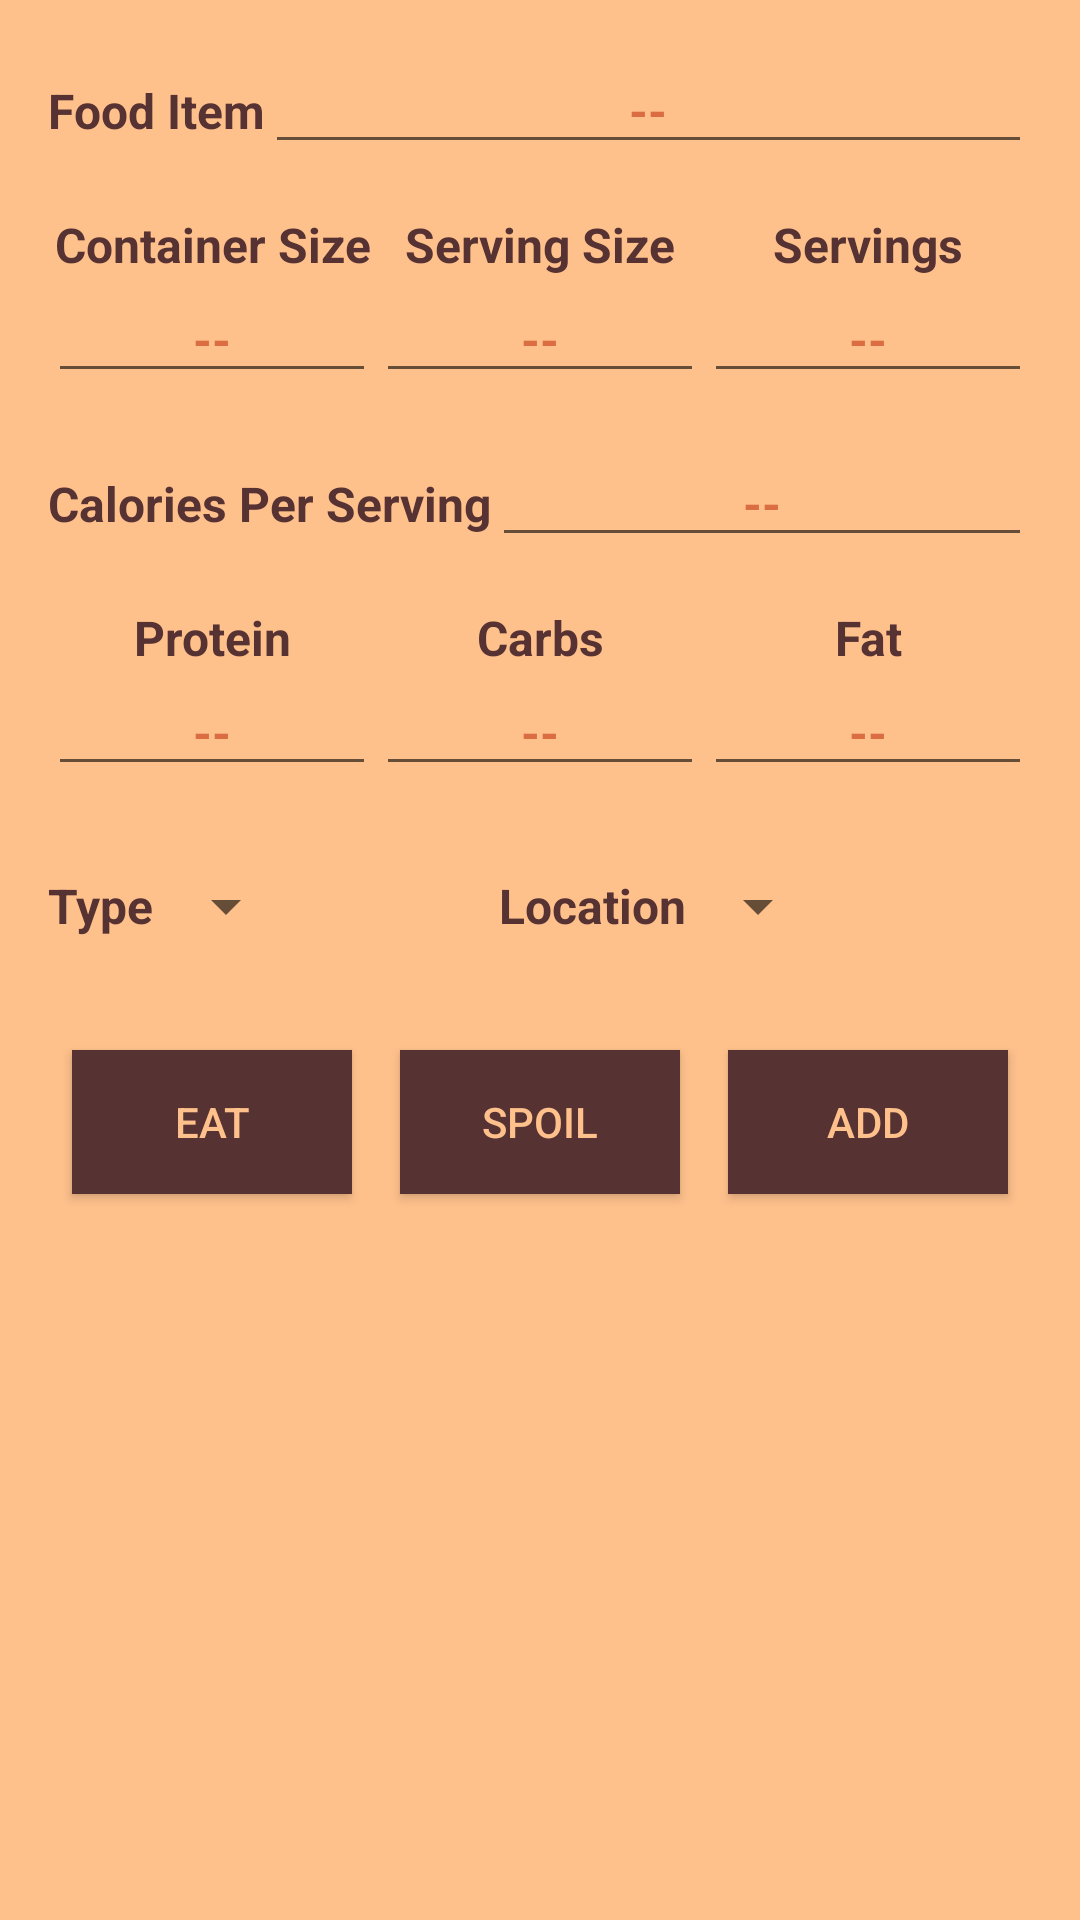

This screen was rendered from an Android layout file. Write that file and the resources it references.
<!-- AndroidManifest.xml: activity theme EditorTheme -->
<!-- res/layout/activity_editor.xml -->
<?xml version="1.0" encoding="utf-8"?>
<LinearLayout xmlns:android="http://schemas.android.com/apk/res/android"
    xmlns:tools="http://schemas.android.com/tools"
    android:layout_width="match_parent"
    android:layout_height="match_parent"
    xmlns:app="http://schemas.android.com/apk/res-auto"
    android:background="@color/noContentBackgroundColor"
    android:orientation="vertical"
    android:padding="16dp"
    tools:context=".EditorActivity">

    
    <LinearLayout
        android:layout_width="match_parent"
        android:layout_height="wrap_content"
        android:orientation="horizontal"
        android:paddingBottom="16dp">

        
        <TextView
            style="@style/CategoryStyle"
            android:text="@string/hint_item_name" />


        
        <EditText
            android:id="@+id/edit_item"
            style="@style/EditorFieldStyle"
            android:layout_width="0dp"
            android:layout_weight="3"
            android:gravity="center"
            android:hint="@string/dashes" />

    </LinearLayout>

    <LinearLayout
        android:layout_width="match_parent"
        android:layout_height="wrap_content"
        android:orientation="horizontal">

        
        <TextView
            style="@style/CategoryStyle"
            android:layout_width="0dp"
            android:layout_weight="1"
            android:gravity="center"
            android:text="@string/hint_container_size" />

        
        <TextView
            style="@style/CategoryStyle"
            android:layout_width="0dp"
            android:layout_weight="1"
            android:gravity="center"
            android:text="@string/hint_serving_size" />

        
        <TextView
            style="@style/CategoryStyle"
            android:layout_width="0dp"
            android:layout_weight="1"
            android:gravity="center"
            android:text="@string/hint_servings" />
    </LinearLayout>

    <LinearLayout
        android:layout_width="match_parent"
        android:layout_height="wrap_content"
        android:orientation="horizontal">

        
        <EditText
            android:id="@+id/edit_container_size"
            style="@style/EditorFieldStyle"
            android:layout_width="0dp"
            android:layout_weight="1"
            android:gravity="center"
            android:hint="@string/dashes"
            android:inputType="number" />

        
        <EditText
            android:id="@+id/edit_serving_size"
            style="@style/EditorFieldStyle"
            android:layout_width="0dp"
            android:layout_weight="1"
            android:gravity="center"
            android:hint="@string/dashes"
            android:inputType="number" />

        
        <EditText
            android:id="@+id/edit_servings"
            style="@style/EditorFieldStyle"
            android:layout_width="0dp"
            android:layout_weight="1"
            android:gravity="center"
            android:hint="@string/dashes"
            android:inputType="number" />
    </LinearLayout>

    
    <LinearLayout
        android:layout_width="match_parent"
        android:layout_height="wrap_content"
        android:orientation="horizontal"
        android:paddingBottom="16dp"
        android:paddingTop="16dp">

        
        <TextView
            style="@style/CategoryStyle"
            android:text="@string/hint_calories" />

        
        <EditText
            android:id="@+id/edit_calories"
            style="@style/EditorFieldStyle"
            android:layout_width="0dp"
            android:layout_weight="3"
            android:gravity="center"
            android:inputType="number"
            android:hint="@string/dashes" />

    </LinearLayout>

    <LinearLayout
        android:layout_width="match_parent"
        android:layout_height="wrap_content"
        android:orientation="horizontal">

        
        <TextView
            style="@style/CategoryStyle"
            android:layout_width="0dp"
            android:layout_weight="1"
            android:gravity="center"
            android:text="@string/hint_protein" />

        
        <TextView
            style="@style/CategoryStyle"
            android:layout_width="0dp"
            android:layout_weight="1"
            android:gravity="center"
            android:text="@string/hint_carbs" />

        
        <TextView
            style="@style/CategoryStyle"
            android:layout_width="0dp"
            android:layout_weight="1"
            android:gravity="center"
            android:text="@string/hint_fat" />
    </LinearLayout>

    <LinearLayout
        android:layout_width="match_parent"
        android:layout_height="wrap_content"
        android:orientation="horizontal">

        
        <EditText
            android:id="@+id/edit_protein"
            style="@style/EditorFieldStyle"
            android:layout_width="0dp"
            android:layout_weight="1"
            android:gravity="center"
            android:hint="@string/dashes"
            android:inputType="number" />

        
        <EditText
            android:id="@+id/edit_carbs"
            style="@style/EditorFieldStyle"
            android:layout_width="0dp"
            android:layout_weight="1"
            android:gravity="center"
            android:hint="@string/dashes"
            android:inputType="number" />

        
        <EditText
            android:id="@+id/edit_fat"
            style="@style/EditorFieldStyle"
            android:layout_width="0dp"
            android:layout_weight="1"
            android:gravity="center"
            android:hint="@string/dashes"
            android:inputType="number" />
    </LinearLayout>

    
    <LinearLayout
        android:id="@+id/container_type"
        android:layout_width="match_parent"
        android:layout_height="wrap_content"
        android:orientation="horizontal"
        android:paddingBottom="16dp"
        android:paddingTop="16dp">

        
        <TextView
            style="@style/CategoryStyle"
            android:layout_height="match_parent"
            android:gravity="center_vertical"
            android:text="@string/hint_type" />

        
        <LinearLayout
            android:layout_width="0dp"
            android:layout_height="wrap_content"
            android:layout_weight="2"
            android:orientation="vertical">

            
            <Spinner
                android:id="@+id/spinner_type"
                android:layout_width="wrap_content"
                android:layout_height="48dp"
                android:paddingRight="16dp"
                android:spinnerMode="dropdown"
                tools:ignore="RtlHardcoded,RtlSymmetry" />
        </LinearLayout>

        
        <TextView
            style="@style/CategoryStyle"
            android:layout_height="match_parent"
            android:gravity="center_vertical"
            android:text="@string/hint_location" />

        
        <LinearLayout
            android:layout_width="0dp"
            android:layout_height="wrap_content"
            android:layout_weight="2"
            android:orientation="vertical">

            
            <Spinner
                android:id="@+id/spinner_location"
                android:layout_width="wrap_content"
                android:layout_height="48dp"
                android:paddingRight="16dp"
                android:spinnerMode="dropdown"
                tools:ignore="RtlHardcoded,RtlSymmetry" />
        </LinearLayout>
    </LinearLayout>

    <LinearLayout
        android:layout_width="match_parent"
        android:layout_height="wrap_content"
        android:orientation="horizontal">

        <Button
            android:id="@+id/eat_button"
            android:layout_width="0dp"
            android:layout_height="match_parent"
            android:layout_margin="8dp"
            android:layout_weight="1"
            android:background="@color/colorPrimaryDark"
            android:onClick="eat"
            android:text="@string/eat"
            android:textColor="@color/noContentBackgroundColor"
            tools:ignore="ButtonStyle" />

        <Button
            android:id="@+id/spoil_button"
            android:layout_width="0dp"
            android:layout_height="match_parent"
            android:layout_margin="8dp"
            android:layout_weight="1"
            android:background="@color/colorPrimaryDark"
            android:onClick="spoil"
            android:text="@string/spoil"
            android:textColor="@color/noContentBackgroundColor"
            tools:ignore="ButtonStyle" />

        <Button
            android:id="@+id/add_button"
            android:layout_width="0dp"
            android:layout_height="match_parent"
            android:layout_margin="8dp"
            android:layout_weight="1"
            android:background="@color/colorPrimaryDark"
            android:onClick="add"
            android:text="@string/add"
            android:textColor="@color/noContentBackgroundColor"
            tools:ignore="ButtonStyle" />

    </LinearLayout>
</LinearLayout>
<!-- resources referenced by this layout -->
<resources>
  <color name="colorPrimaryDark">#563232</color>
  <color name="noContentBackgroundColor">#ffc18c</color>
  <string name="add">Add</string>
  <string name="dashes">--</string>
  <string name="eat">Eat</string>
  <string name="hint_calories">Calories Per Serving</string>
  <string name="hint_carbs">Carbs</string>
  <string name="hint_container_size">Container Size</string>
  <string name="hint_fat">Fat</string>
  <string name="hint_item_name">Food Item</string>
  <string name="hint_location">Location</string>
  <string name="hint_protein">Protein</string>
  <string name="hint_serving_size">Serving Size</string>
  <string name="hint_servings">Servings</string>
  <string name="hint_type">Type</string>
  <string name="spoil">Spoil</string>
  <style name="CategoryStyle">
          <item name="android:layout_height">wrap_content</item>
          <item name="android:layout_width">wrap_content</item>
          <item name="android:textColor">@color/colorPrimaryDark</item>
          <item name="android:textSize">16sp</item>
          <item name="android:textStyle">bold</item>
      </style>
  <style name="EditorFieldStyle">
          <item name="android:layout_height">wrap_content</item>
          <item name="android:layout_width">match_parent</item>
          <item name="android:textColor">@color/colorPrimary</item>
          <item name="android:textColorHint">@color/colorAccent</item>
          <item name="android:textSize">16sp</item>
          <item name="android:textStyle">bold</item>
      </style>
  <style name="EditorTheme" parent="Theme.AppCompat.Light.DarkActionBar">
          <item name="colorPrimary">@color/editorColorPrimary</item>
          <item name="colorPrimaryDark">@color/editorColorPrimaryDark</item>
          <item name="colorAccent">@color/colorAccent</item>
      </style>
  <color name="colorPrimary">#84240c</color>
  <color name="colorAccent">#da6d42</color>
  <color name="editorColorPrimary">#2D3640</color>
  <color name="editorColorPrimaryDark">#394450</color>
</resources>
